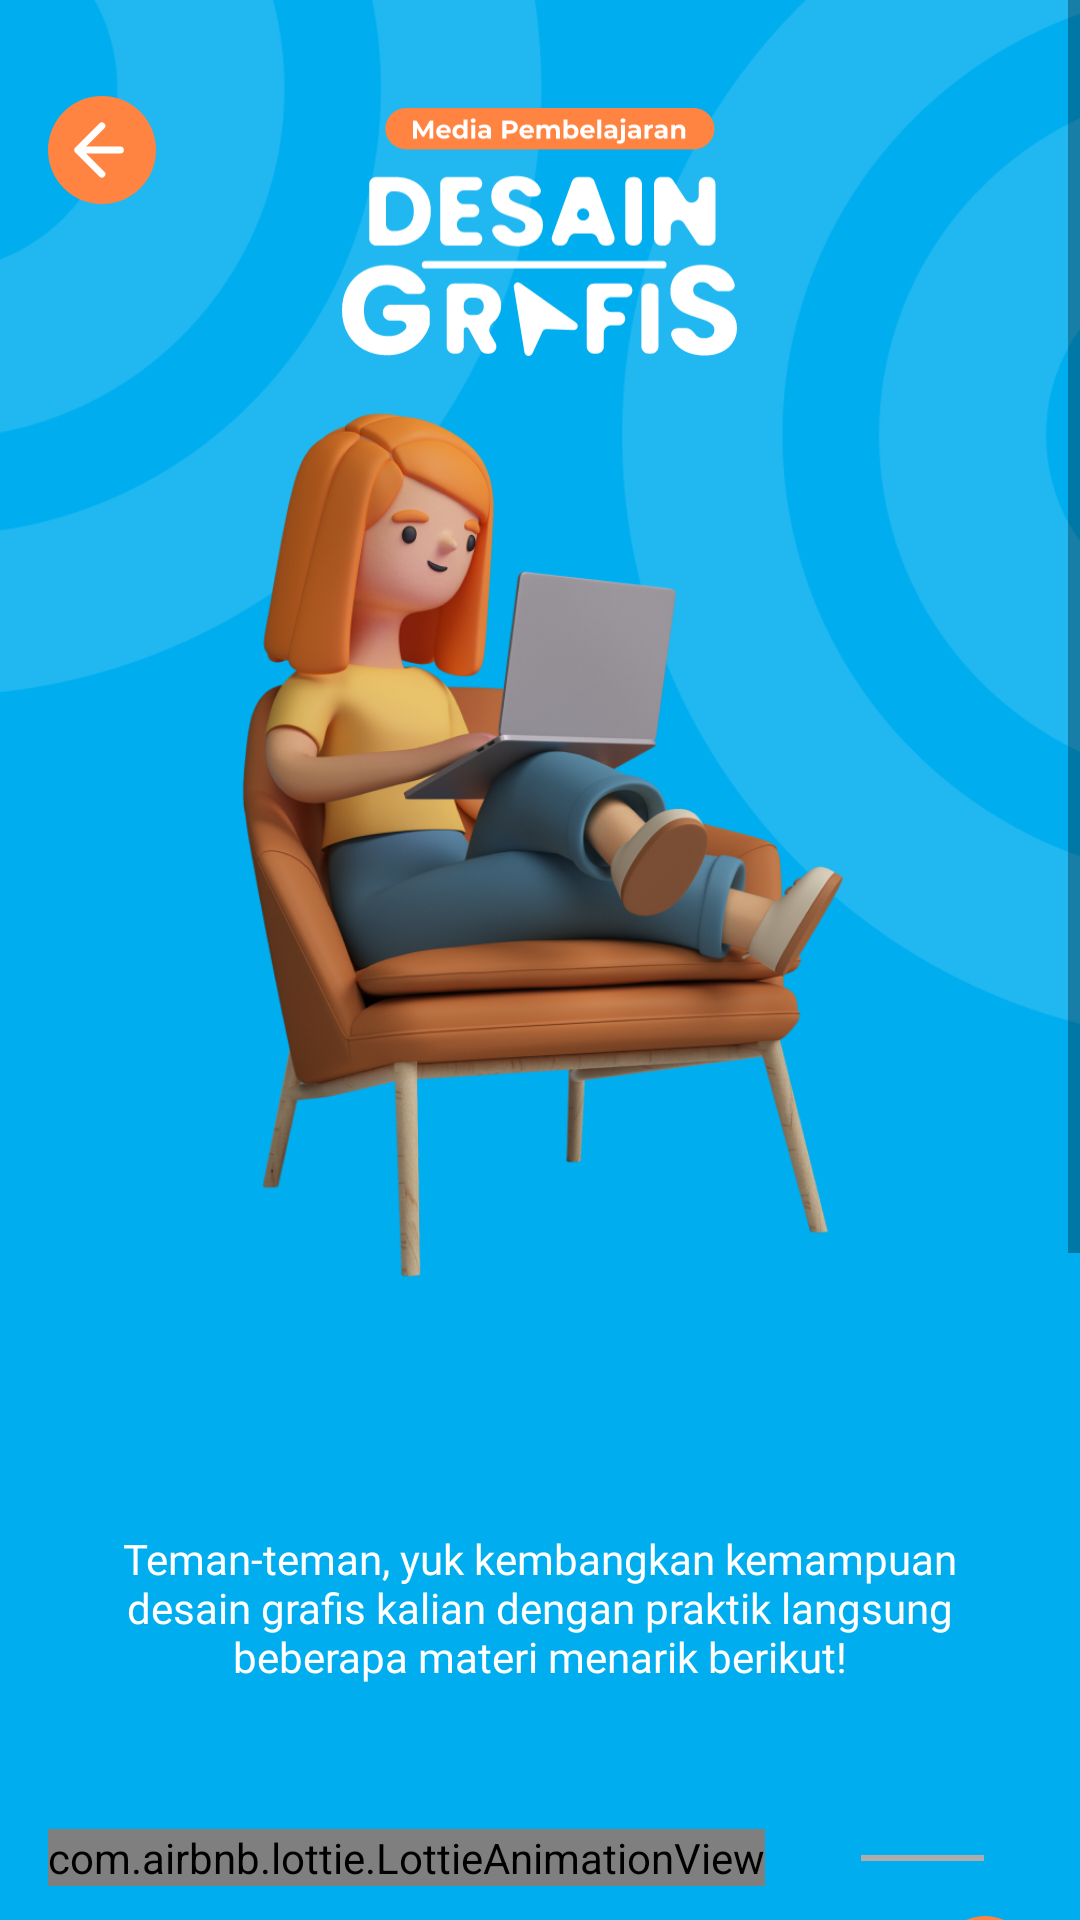

Write the Android layout XML for this screen, with the resource values it uses.
<!-- AndroidManifest.xml: application theme Theme.MediaPembelajaranDesainGrafis -->
<!-- res/layout/fragment_video.xml -->
<?xml version="1.0" encoding="utf-8"?>
<ScrollView xmlns:android="http://schemas.android.com/apk/res/android"
    xmlns:tools="http://schemas.android.com/tools"
    android:layout_width="match_parent"
    android:layout_height="match_parent"
    xmlns:app="http://schemas.android.com/apk/res-auto"
    android:background="@color/biru"
    tools:context=".VideoFragment">

    <androidx.constraintlayout.widget.ConstraintLayout
        android:layout_width="match_parent"
        android:layout_height="match_parent">

        <ImageView
            android:layout_width="wrap_content"
            android:layout_height="0dp"
            android:src="@drawable/bg_circle"
            android:adjustViewBounds="true"
            app:layout_constraintStart_toStartOf="parent"
            app:layout_constraintEnd_toEndOf="parent"
            app:layout_constraintTop_toTopOf="parent"/>

        <ImageView
            android:id="@+id/char_materi"
            android:layout_width="291dp"
            android:layout_height="303dp"
            android:adjustViewBounds="true"
            android:src="@drawable/chardua"
            app:layout_constraintEnd_toEndOf="parent"
            app:layout_constraintStart_toStartOf="parent"
            app:layout_constraintTop_toBottomOf="@id/ic_logoapp" />

        <ImageView
            android:id="@+id/ic_logoapp"
            android:layout_marginTop="32dp"
            android:layout_width="132dp"
            android:layout_height="98dp"
            android:src="@drawable/logo_app_putih"
            app:layout_constraintEnd_toEndOf="parent"
            app:layout_constraintStart_toStartOf="parent"
            app:layout_constraintTop_toTopOf="parent"/>

        <ImageView
            android:id="@+id/btn_back"
            android:layout_width="wrap_content"
            android:layout_height="wrap_content"
            android:src="@drawable/ic_back"
            android:layout_marginStart="16dp"
            app:layout_constraintStart_toStartOf="parent"
            app:layout_constraintTop_toTopOf="@id/ic_logoapp"/>

        <ImageView
            android:id="@+id/bg_home"
            android:layout_width="match_parent"
            android:layout_height="0dp"
            android:layout_marginTop="16dp"
            android:src="@drawable/rounddua_bg"
            app:layout_constraintBottom_toBottomOf="parent"
            app:layout_constraintEnd_toEndOf="parent"
            app:layout_constraintHorizontal_bias="0.0"
            app:layout_constraintStart_toStartOf="parent"
            app:layout_constraintTop_toBottomOf="@id/char_materi"
            app:layout_constraintVertical_bias="0.0" />

        <ImageView
            android:id="@+id/iv_line"
            android:layout_width="64dp"
            android:layout_height="5dp"
            android:layout_marginTop="24dp"
            android:background="@drawable/round_bg_default"
            android:backgroundTint="@color/biru"
            app:layout_constraintStart_toStartOf="parent"
            app:layout_constraintEnd_toEndOf="parent"
            app:layout_constraintTop_toTopOf="@id/bg_home"/>

        <TextView
            android:id="@+id/video_desc"
            android:layout_width="match_parent"
            android:layout_height="wrap_content"
            android:layout_marginHorizontal="16dp"
            android:layout_marginTop="16dp"
            android:text="@string/desc_video"
            android:textAlignment="center"
            android:padding="16dp"
            android:textColor="@color/white"
            android:fontFamily="@font/poppins_regular"
            android:backgroundTint="@color/biru"
            android:background="@drawable/round_bg_default"
            app:layout_constraintStart_toStartOf="parent"
            app:layout_constraintEnd_toEndOf="parent"
            app:layout_constraintTop_toBottomOf="@id/iv_line"/>

        <com.airbnb.lottie.LottieAnimationView
            android:id="@+id/logo_materi"
            android:layout_width="wrap_content"
            android:layout_height="wrap_content"
            android:layout_marginTop="32dp"
            android:layout_marginStart="16dp"
            app:layout_constraintStart_toStartOf="parent"
            app:layout_constraintTop_toBottomOf="@id/video_desc"
            app:lottie_autoPlay="true"
            app:lottie_loop="true"
            app:lottie_rawRes="@raw/title_video_anim"/>

        <ImageView
            android:layout_width="0dp"
            android:layout_height="2dp"
            android:background="@color/abu"
            android:layout_marginHorizontal="32dp"
            app:layout_constraintStart_toEndOf="@id/logo_materi"
            app:layout_constraintTop_toTopOf="@id/logo_materi"
            app:layout_constraintBottom_toBottomOf="@id/logo_materi"
            app:layout_constraintEnd_toEndOf="parent"/>

        
        <TextView
            android:id="@+id/tv_video_satu"
            android:layout_width="0dp"
            android:layout_height="wrap_content"
            android:layout_marginTop="16dp"
            android:layout_marginHorizontal="16dp"
            android:fontFamily="@font/poppins_regular"
            android:text="Belajar Dasar CorelDraw"
            app:layout_constraintStart_toStartOf="parent"
            app:layout_constraintEnd_toStartOf="@id/extend1"
            app:layout_constraintTop_toBottomOf="@id/logo_materi"/>

        <ImageView
            android:id="@+id/extend1"
            android:layout_width="wrap_content"
            android:layout_height="wrap_content"
            android:src="@drawable/ic_extend"
            android:layout_marginEnd="16dp"
            app:layout_constraintEnd_toEndOf="parent"
            app:layout_constraintTop_toTopOf="@id/tv_video_satu"
            app:layout_constraintBottom_toBottomOf="@id/tv_video_satu"/>

        <ImageView
            android:id="@+id/line1"
            android:layout_width="match_parent"
            android:layout_height="1.5dp"
            android:background="@drawable/round_bg_default"
            android:backgroundTint="@color/abu"
            android:layout_marginTop="14dp"
            android:layout_marginHorizontal="16dp"
            app:layout_constraintStart_toStartOf="parent"
            app:layout_constraintEnd_toEndOf="parent"
            app:layout_constraintTop_toBottomOf="@id/tv_video_satu"/>

        

        <TextView
            android:id="@+id/tv_video_dua"
            android:layout_width="0dp"
            android:layout_height="wrap_content"
            android:layout_marginTop="16dp"
            android:layout_marginHorizontal="16dp"
            android:fontFamily="@font/poppins_regular"
            android:text="Belajar Membuat Kartu Nama"
            app:layout_constraintStart_toStartOf="parent"
            app:layout_constraintEnd_toStartOf="@id/extend2"
            app:layout_constraintTop_toBottomOf="@id/line1"/>

        <ImageView
            android:id="@+id/extend2"
            android:layout_width="wrap_content"
            android:layout_height="wrap_content"
            android:src="@drawable/ic_extend"
            android:layout_marginEnd="16dp"
            app:layout_constraintEnd_toEndOf="parent"
            app:layout_constraintTop_toTopOf="@id/tv_video_dua"
            app:layout_constraintBottom_toBottomOf="@id/tv_video_dua"/>

        <ImageView
            android:id="@+id/line2"
            android:layout_width="match_parent"
            android:layout_height="1.5dp"
            android:background="@drawable/round_bg_default"
            android:backgroundTint="@color/abu"
            android:layout_marginTop="14dp"
            android:layout_marginHorizontal="16dp"
            app:layout_constraintStart_toStartOf="parent"
            app:layout_constraintEnd_toEndOf="parent"
            app:layout_constraintTop_toBottomOf="@id/tv_video_dua"/>

        

        <TextView
            android:id="@+id/tv_video_tiga"
            android:layout_width="0dp"
            android:layout_height="wrap_content"
            android:layout_marginTop="16dp"
            android:layout_marginHorizontal="16dp"
            android:fontFamily="@font/poppins_regular"
            android:text="Belajar membuat CV"
            app:layout_constraintStart_toStartOf="parent"
            app:layout_constraintEnd_toStartOf="@id/extend3"
            app:layout_constraintTop_toBottomOf="@id/line2"/>

        <ImageView
            android:id="@+id/extend3"
            android:layout_width="wrap_content"
            android:layout_height="wrap_content"
            android:src="@drawable/ic_extend"
            android:layout_marginEnd="16dp"
            app:layout_constraintEnd_toEndOf="parent"
            app:layout_constraintTop_toTopOf="@id/tv_video_tiga"
            app:layout_constraintBottom_toBottomOf="@id/tv_video_tiga"/>

        <ImageView
            android:id="@+id/line3"
            android:layout_width="match_parent"
            android:layout_height="1.5dp"
            android:background="@drawable/round_bg_default"
            android:backgroundTint="@color/abu"
            android:layout_marginTop="14dp"
            android:layout_marginBottom="200dp"
            android:layout_marginHorizontal="16dp"
            app:layout_constraintStart_toStartOf="parent"
            app:layout_constraintEnd_toEndOf="parent"
            app:layout_constraintTop_toBottomOf="@id/tv_video_tiga"
            app:layout_constraintBottom_toBottomOf="parent"/>


    </androidx.constraintlayout.widget.ConstraintLayout>

    



</ScrollView>
<!-- resources referenced by this layout -->
<resources>
  <color name="abu">#ADADAD</color>
  <color name="biru">#00ADEF</color>
  <color name="white">#FFFFFFFF</color>
  <!-- drawable bg_circle: png bitmap (drawable, 25634 bytes) -->
  <!-- drawable chardua: png bitmap (drawable, 332950 bytes) -->
  <!-- drawable ic_back (drawable) -->
  <vector xmlns:android="http://schemas.android.com/apk/res/android"
      android:width="36dp"
      android:height="36dp"
      android:viewportWidth="36"
      android:viewportHeight="36">
    <path
        android:pathData="M18,18m-18,0a18,18 0,1 1,36 0a18,18 0,1 1,-36 0"
        android:fillColor="#FF8441"/>
    <path
        android:pathData="M24.128,18H9.958M9.958,18L17.953,9.957M9.958,18L17.953,26.043"
        android:strokeLineJoin="round"
        android:strokeWidth="2.29787"
        android:fillColor="#00000000"
        android:strokeColor="#ffffff"
        android:strokeLineCap="round"/>
  </vector>
  <!-- drawable ic_extend (drawable) -->
  <vector xmlns:android="http://schemas.android.com/apk/res/android"
      android:width="31dp"
      android:height="31dp"
      android:viewportWidth="31"
      android:viewportHeight="31">
    <path
        android:pathData="M15.388,15.388m-15.388,0a15.388,15.388 0,1 1,30.776 0a15.388,15.388 0,1 1,-30.776 0"
        android:fillColor="#FF8441"/>
    <path
        android:pathData="M9.694,19.474L20.733,11.594M20.733,11.594L15.932,10.792M20.733,11.594L19.931,16.395"
        android:strokeLineJoin="round"
        android:strokeWidth="1.64871"
        android:fillColor="#00000000"
        android:strokeColor="#ffffff"
        android:strokeLineCap="round"/>
  </vector>
  <!-- drawable logo_app_putih: vector/xml drawable (drawable, 14293 chars, omitted) -->
  <!-- drawable round_bg_default (drawable) -->
  <?xml version="1.0" encoding="utf-8"?>
  <shape
      xmlns:android="http://schemas.android.com/apk/res/android"
      android:shape="rectangle">
  
      <solid
          android:color="#FFFFFF"/>
  
      <corners
          android:topRightRadius="15dp"
          android:topLeftRadius="15dp"
          android:bottomLeftRadius="15dp"
          android:bottomRightRadius="15dp"/>
  
  </shape>
  <string name="desc_video">Teman-teman, yuk kembangkan kemampuan desain grafis kalian dengan praktik langsung beberapa materi menarik berikut!</string>
  <style name="Theme.MediaPembelajaranDesainGrafis" parent="Theme.MaterialComponents.DayNight.NoActionBar">
          
          <item name="colorPrimary">@color/purple_500</item>
          <item name="colorPrimaryVariant">@color/purple_700</item>
          <item name="colorOnPrimary">@color/white</item>
          
          <item name="colorSecondary">@color/teal_200</item>
          <item name="colorSecondaryVariant">@color/teal_700</item>
          <item name="colorOnSecondary">@color/black</item>
          
          <item name="android:statusBarColor">?attr/colorPrimaryVariant</item>
          
      </style>
  <color name="purple_500">#00ADEF</color>
  <color name="purple_700">#00ADEF</color>
  <color name="teal_200">#FF03DAC5</color>
  <color name="teal_700">#FF018786</color>
  <color name="black">#FF000000</color>
</resources>
